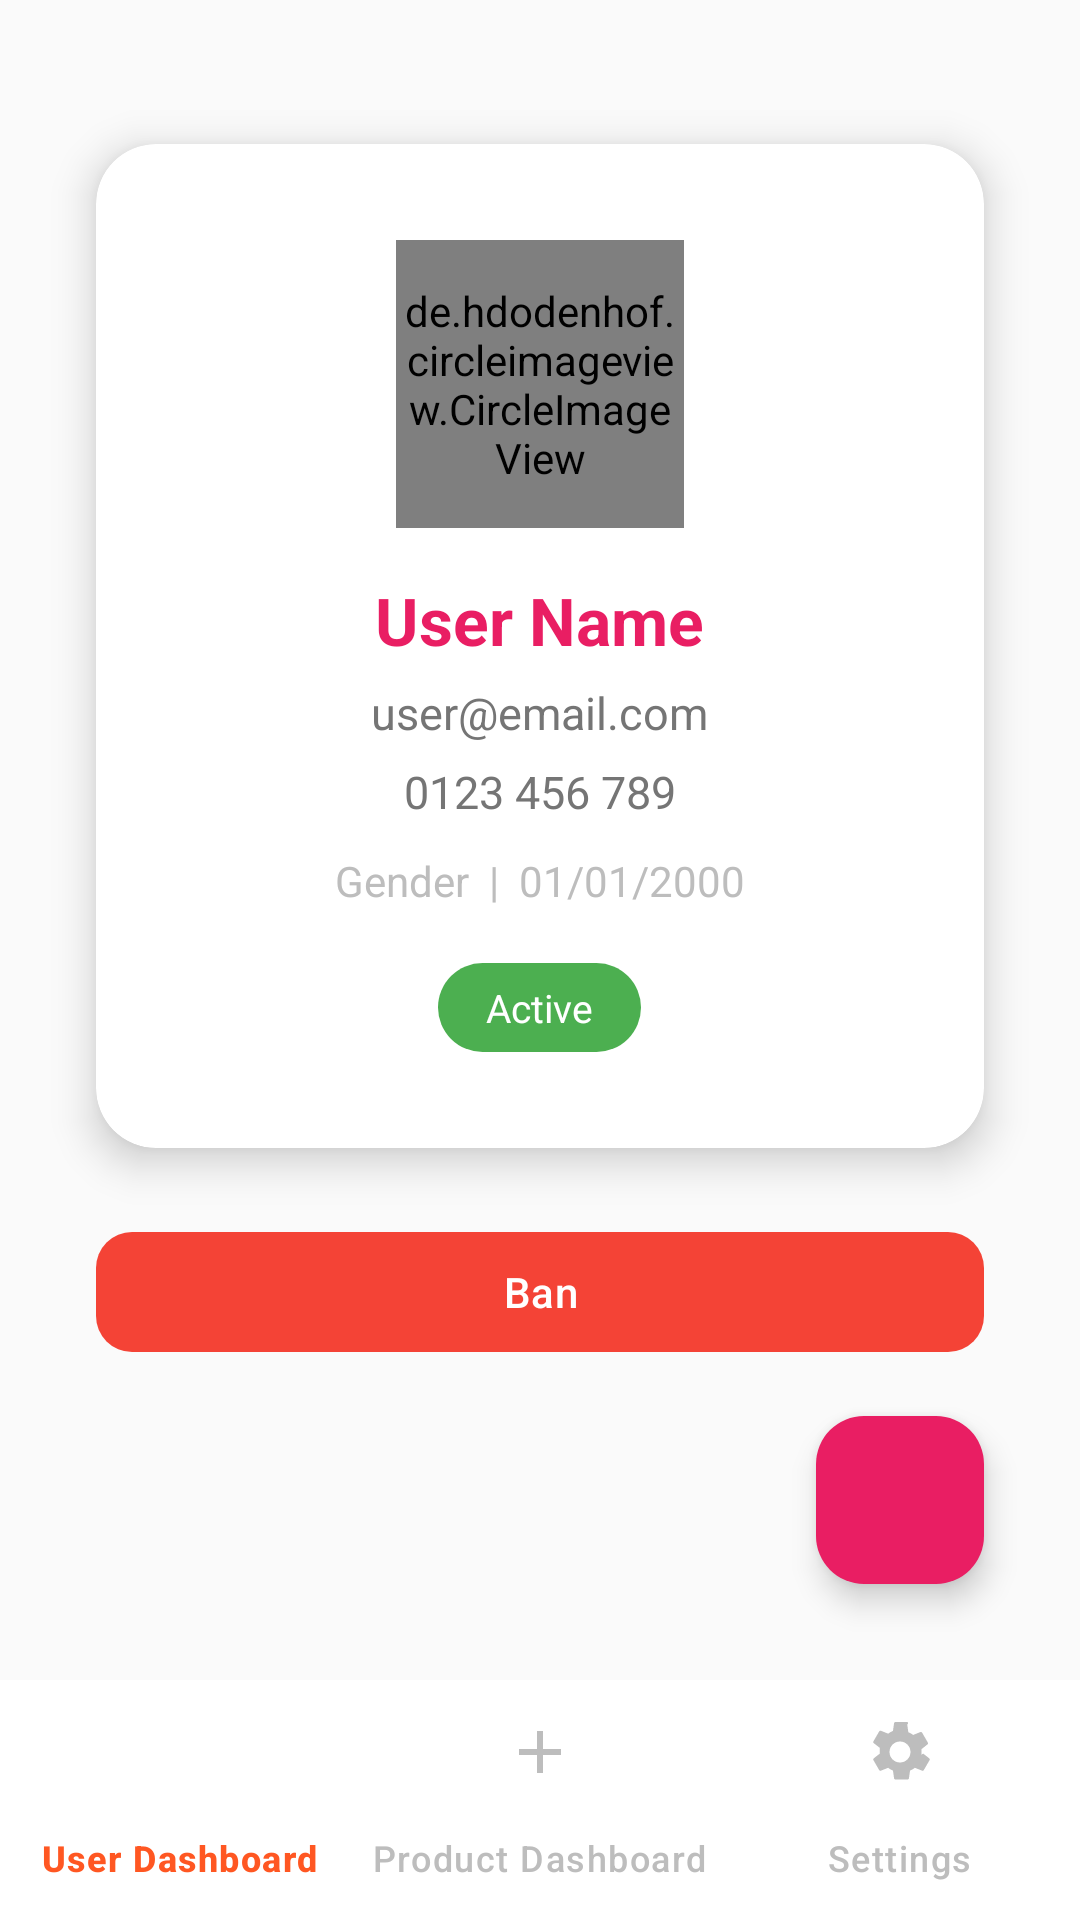

Here is an Android app screen rendered from its layout file. Give the layout XML and the strings, colors and styles it references.
<!-- AndroidManifest.xml: application theme Theme.ShopClothesAndroid -->
<!-- res/layout/activity_user_detail.xml -->
<?xml version="1.0" encoding="utf-8"?>
<androidx.constraintlayout.widget.ConstraintLayout
    xmlns:android="http://schemas.android.com/apk/res/android"
    xmlns:app="http://schemas.android.com/apk/res-auto"
    android:layout_width="match_parent"
    android:layout_height="match_parent"
    android:background="@color/background">

    <androidx.cardview.widget.CardView
        android:id="@+id/card_user"
        android:layout_width="0dp"
        android:layout_height="wrap_content"
        android:layout_marginTop="48dp"
        android:layout_marginStart="32dp"
        android:layout_marginEnd="32dp"
        app:cardCornerRadius="20dp"
        app:cardElevation="8dp"
        app:cardBackgroundColor="@color/white"
        app:layout_constraintTop_toTopOf="parent"
        app:layout_constraintStart_toStartOf="parent"
        app:layout_constraintEnd_toEndOf="parent">

        <LinearLayout
            android:layout_width="match_parent"
            android:layout_height="wrap_content"
            android:orientation="vertical"
            android:gravity="center_horizontal"
            android:padding="32dp">

            <de.hdodenhof.circleimageview.CircleImageView
                android:id="@+id/img_avatar"
                android:layout_width="96dp"
                android:layout_height="96dp"
                android:src="@drawable/default_avatar"
                app:civ_border_width="2dp"
                app:civ_border_color="@color/primary_color"
                android:layout_gravity="center_horizontal" />

            <TextView
                android:id="@+id/tv_name"
                android:layout_width="wrap_content"
                android:layout_height="wrap_content"
                android:text="User Name"
                android:textStyle="bold"
                android:textSize="22sp"
                android:textColor="@color/primary_color"
                android:layout_marginTop="16dp" />

            <TextView
                android:id="@+id/tv_email"
                android:layout_width="wrap_content"
                android:layout_height="wrap_content"
                android:text="user@email.com"
                android:textSize="15sp"
                android:textColor="@color/text_secondary"
                android:layout_marginTop="6dp" />

            <TextView
                android:id="@+id/tv_phone"
                android:layout_width="wrap_content"
                android:layout_height="wrap_content"
                android:text="0123 456 789"
                android:textSize="15sp"
                android:textColor="@color/text_secondary"
                android:layout_marginTop="6dp" />

            <LinearLayout
                android:layout_width="wrap_content"
                android:layout_height="wrap_content"
                android:orientation="horizontal"
                android:layout_marginTop="10dp">
                <TextView
                    android:id="@+id/tv_gender"
                    android:layout_width="wrap_content"
                    android:layout_height="wrap_content"
                    android:text="Gender"
                    android:textSize="14sp"
                    android:textColor="@color/text_hint" />
                <TextView
                    android:text="  |  "
                    android:layout_width="wrap_content"
                    android:layout_height="wrap_content"
                    android:textSize="14sp"
                    android:textColor="@color/text_hint" />
                <TextView
                    android:id="@+id/tv_birth_date"
                    android:layout_width="wrap_content"
                    android:layout_height="wrap_content"
                    android:text="01/01/2000"
                    android:textSize="14sp"
                    android:textColor="@color/text_hint" />
            </LinearLayout>

            <TextView
                android:id="@+id/tv_status"
                android:layout_width="wrap_content"
                android:layout_height="wrap_content"
                android:text="Active"
                android:textSize="13sp"
                android:textColor="@color/white"
                android:background="@drawable/bg_chip_active"
                android:paddingLeft="16dp"
                android:paddingRight="16dp"
                android:paddingTop="6dp"
                android:paddingBottom="6dp"
                android:layout_marginTop="18dp"
                android:layout_gravity="center_horizontal" />
        </LinearLayout>
    </androidx.cardview.widget.CardView>

    <com.google.android.material.button.MaterialButton
        android:id="@+id/btn_ban"
        android:layout_width="0dp"
        android:layout_height="wrap_content"
        android:text="Ban"
        android:textAllCaps="false"
        android:textColor="@color/white"
        app:backgroundTint="@color/error_color"
        app:cornerRadius="12dp"
        android:layout_marginTop="24dp"
        android:layout_marginStart="32dp"
        android:layout_marginEnd="32dp"
        app:layout_constraintTop_toBottomOf="@id/card_user"
        app:layout_constraintStart_toStartOf="parent"
        app:layout_constraintEnd_toEndOf="parent" />

    <com.google.android.material.floatingactionbutton.FloatingActionButton
        android:id="@+id/btn_call"
        android:layout_width="wrap_content"
        android:layout_height="wrap_content"
        android:src="@drawable/ic_phone"
        android:contentDescription="Call user"
        app:tint="@color/white"
        app:backgroundTint="@color/primary_color"
        app:layout_constraintBottom_toTopOf="@id/bottom_navigation"
        app:layout_constraintEnd_toEndOf="parent"
        android:layout_marginEnd="32dp"
        android:layout_marginBottom="32dp" />

    <com.google.android.material.bottomnavigation.BottomNavigationView
        android:id="@+id/bottom_navigation"
        android:layout_width="0dp"
        android:layout_height="wrap_content"
        android:background="@color/white"
        app:itemIconTint="@color/bottom_nav_icon_selector"
        app:itemTextColor="@color/bottom_nav_icon_selector"
        app:menu="@menu/bottom_nav_menu_admin"
        app:layout_constraintBottom_toBottomOf="parent"
        app:layout_constraintStart_toStartOf="parent"
        app:layout_constraintEnd_toEndOf="parent" />

</androidx.constraintlayout.widget.ConstraintLayout>
<!-- resources referenced by this layout -->
<resources>
  <color name="background">#FAFAFA</color>
  <color name="error_color">#F44336</color>
  <color name="primary_color">#E91E63</color>
  <color name="text_hint">#BDBDBD</color>
  <color name="text_secondary">#757575</color>
  <color name="white">#FFFFFF</color>
  <!-- drawable bg_chip_active (drawable) -->
  <?xml version="1.0" encoding="utf-8"?>
  <shape xmlns:android="http://schemas.android.com/apk/res/android" android:shape="rectangle">
      <solid android:color="#4CAF50" />
      <corners android:radius="24dp" />
  </shape>
  <!-- drawable default_avatar (drawable) -->
  <vector xmlns:android="http://schemas.android.com/apk/res/android"
      android:width="100dp"
      android:height="100dp"
      android:viewportWidth="100"
      android:viewportHeight="100">
  
      
      <path
          android:fillColor="@color/primary_color"
          android:pathData="M50,50m-50,0a50,50 0,1 1,100 0a50,50 0,1 1,-100 0"/>
  
      
      <path
          android:fillColor="@color/background_secondary"
          android:pathData="M50,25c6.9,0 12.5,5.6 12.5,12.5S56.9,50 50,50s-12.5,-5.6 -12.5,-12.5S43.1,25 50,25z"/>
  
      <path
          android:fillColor="@color/background_secondary"
          android:pathData="M50,55c-13.8,0 -25,8.4 -25,18.75V80h50v-6.25C75,63.4 63.8,55 50,55z"/>
  </vector>
  <style name="Theme.ShopClothesAndroid" parent="Base.Theme.ShopClothesAndroid" />
  <color name="background_secondary">#FFFFFF</color>
  <style name="Base.Theme.ShopClothesAndroid" parent="Theme.Material3.DayNight.NoActionBar">
          
          
      </style>
</resources>
